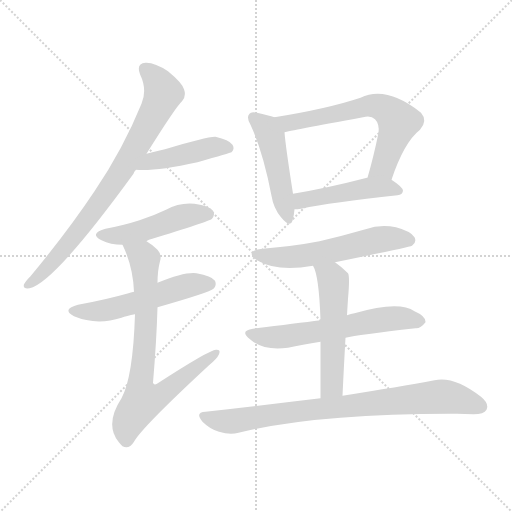
t = 0.00 s
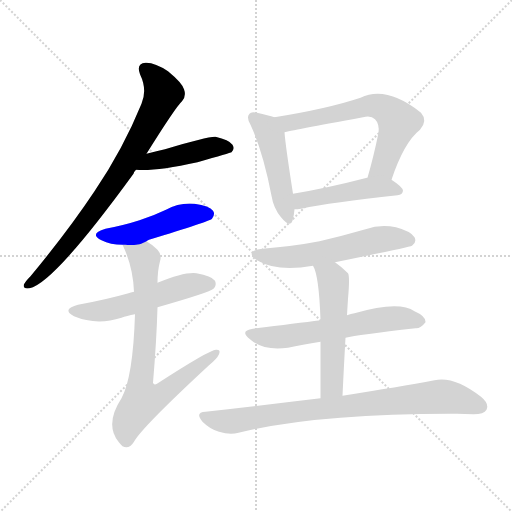
t = 1.75 s
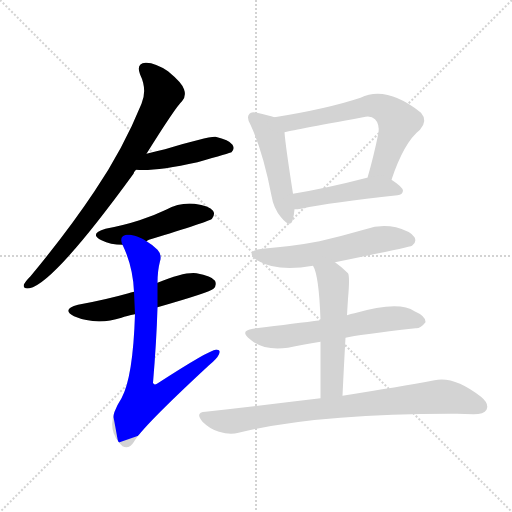
t = 3.51 s
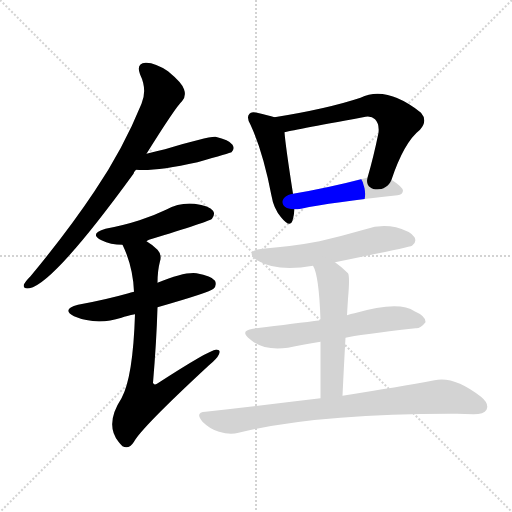
t = 5.26 s
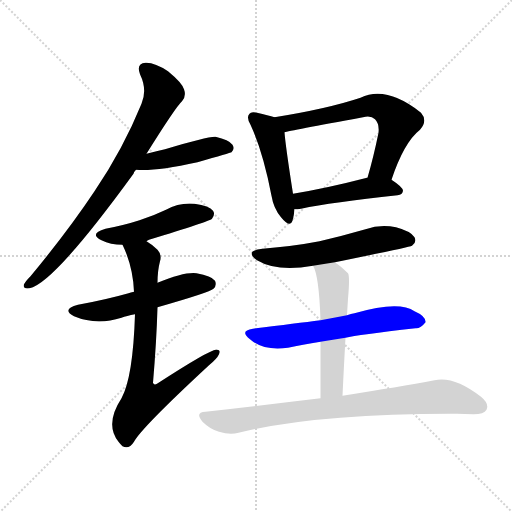
t = 7.01 s
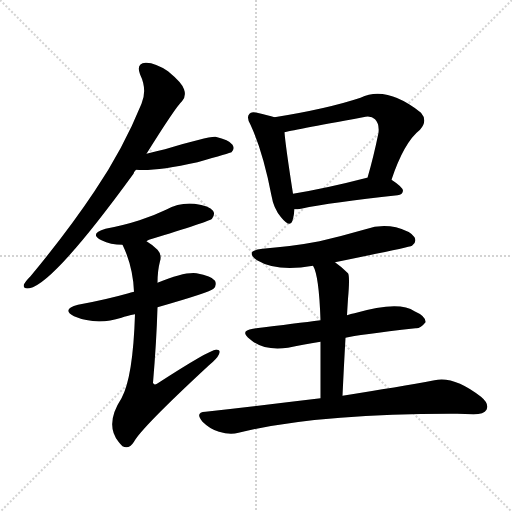
t = 8.77 s

The animated SVG that drew these frames (rendered in a browser with its animation timeline set to each time). Animation: 12 CSS @keyframes rules; one cycle of 8.77 s.

<svg version="1.1" viewBox="0 0 1024 1024" xmlns="http://www.w3.org/2000/svg">
  <g stroke="lightgray" stroke-dasharray="1,1" stroke-width="1" transform="scale(4, 4)">
    <line x1="0" y1="0" x2="256" y2="256"></line>
    <line x1="256" y1="0" x2="0" y2="256"></line>
    <line x1="128" y1="0" x2="128" y2="256"></line>
    <line x1="0" y1="128" x2="256" y2="128"></line>
  </g>
<g transform="scale(1, -1) translate(0, -900)">
   <style type="text/css">
    @keyframes keyframes0 {
      from {
       stroke: blue;
       stroke-dashoffset: 788;
       stroke-width: 128;
       }
       72% {
       animation-timing-function: step-end;
       stroke: blue;
       stroke-dashoffset: 0;
       stroke-width: 128;
       }
       to {
       stroke: black;
       stroke-width: 1024;
       }
       }
       #make-me-a-hanzi-animation-0 {
         animation: keyframes0 0.891276s both;
         animation-delay: 0.000000s;
         animation-timing-function: linear;
       }
    @keyframes keyframes1 {
      from {
       stroke: blue;
       stroke-dashoffset: 443;
       stroke-width: 128;
       }
       59% {
       animation-timing-function: step-end;
       stroke: blue;
       stroke-dashoffset: 0;
       stroke-width: 128;
       }
       to {
       stroke: black;
       stroke-width: 1024;
       }
       }
       #make-me-a-hanzi-animation-1 {
         animation: keyframes1 0.610514s both;
         animation-delay: 0.891276s;
         animation-timing-function: linear;
       }
    @keyframes keyframes2 {
      from {
       stroke: blue;
       stroke-dashoffset: 475;
       stroke-width: 128;
       }
       61% {
       animation-timing-function: step-end;
       stroke: blue;
       stroke-dashoffset: 0;
       stroke-width: 128;
       }
       to {
       stroke: black;
       stroke-width: 1024;
       }
       }
       #make-me-a-hanzi-animation-2 {
         animation: keyframes2 0.636556s both;
         animation-delay: 1.501790s;
         animation-timing-function: linear;
       }
    @keyframes keyframes3 {
      from {
       stroke: blue;
       stroke-dashoffset: 534;
       stroke-width: 128;
       }
       63% {
       animation-timing-function: step-end;
       stroke: blue;
       stroke-dashoffset: 0;
       stroke-width: 128;
       }
       to {
       stroke: black;
       stroke-width: 1024;
       }
       }
       #make-me-a-hanzi-animation-3 {
         animation: keyframes3 0.684570s both;
         animation-delay: 2.138346s;
         animation-timing-function: linear;
       }
    @keyframes keyframes4 {
      from {
       stroke: blue;
       stroke-dashoffset: 759;
       stroke-width: 128;
       }
       71% {
       animation-timing-function: step-end;
       stroke: blue;
       stroke-dashoffset: 0;
       stroke-width: 128;
       }
       to {
       stroke: black;
       stroke-width: 1024;
       }
       }
       #make-me-a-hanzi-animation-4 {
         animation: keyframes4 0.867676s both;
         animation-delay: 2.822917s;
         animation-timing-function: linear;
       }
    @keyframes keyframes5 {
      from {
       stroke: blue;
       stroke-dashoffset: 472;
       stroke-width: 128;
       }
       61% {
       animation-timing-function: step-end;
       stroke: blue;
       stroke-dashoffset: 0;
       stroke-width: 128;
       }
       to {
       stroke: black;
       stroke-width: 1024;
       }
       }
       #make-me-a-hanzi-animation-5 {
         animation: keyframes5 0.634115s both;
         animation-delay: 3.690592s;
         animation-timing-function: linear;
       }
    @keyframes keyframes6 {
      from {
       stroke: blue;
       stroke-dashoffset: 637;
       stroke-width: 128;
       }
       67% {
       animation-timing-function: step-end;
       stroke: blue;
       stroke-dashoffset: 0;
       stroke-width: 128;
       }
       to {
       stroke: black;
       stroke-width: 1024;
       }
       }
       #make-me-a-hanzi-animation-6 {
         animation: keyframes6 0.768392s both;
         animation-delay: 4.324707s;
         animation-timing-function: linear;
       }
    @keyframes keyframes7 {
      from {
       stroke: blue;
       stroke-dashoffset: 465;
       stroke-width: 128;
       }
       60% {
       animation-timing-function: step-end;
       stroke: blue;
       stroke-dashoffset: 0;
       stroke-width: 128;
       }
       to {
       stroke: black;
       stroke-width: 1024;
       }
       }
       #make-me-a-hanzi-animation-7 {
         animation: keyframes7 0.628418s both;
         animation-delay: 5.093099s;
         animation-timing-function: linear;
       }
    @keyframes keyframes8 {
      from {
       stroke: blue;
       stroke-dashoffset: 562;
       stroke-width: 128;
       }
       65% {
       animation-timing-function: step-end;
       stroke: blue;
       stroke-dashoffset: 0;
       stroke-width: 128;
       }
       to {
       stroke: black;
       stroke-width: 1024;
       }
       }
       #make-me-a-hanzi-animation-8 {
         animation: keyframes8 0.707357s both;
         animation-delay: 5.721517s;
         animation-timing-function: linear;
       }
    @keyframes keyframes9 {
      from {
       stroke: blue;
       stroke-dashoffset: 599;
       stroke-width: 128;
       }
       66% {
       animation-timing-function: step-end;
       stroke: blue;
       stroke-dashoffset: 0;
       stroke-width: 128;
       }
       to {
       stroke: black;
       stroke-width: 1024;
       }
       }
       #make-me-a-hanzi-animation-9 {
         animation: keyframes9 0.737467s both;
         animation-delay: 6.428874s;
         animation-timing-function: linear;
       }
    @keyframes keyframes10 {
      from {
       stroke: blue;
       stroke-dashoffset: 533;
       stroke-width: 128;
       }
       63% {
       animation-timing-function: step-end;
       stroke: blue;
       stroke-dashoffset: 0;
       stroke-width: 128;
       }
       to {
       stroke: black;
       stroke-width: 1024;
       }
       }
       #make-me-a-hanzi-animation-10 {
         animation: keyframes10 0.683757s both;
         animation-delay: 7.166341s;
         animation-timing-function: linear;
       }
    @keyframes keyframes11 {
      from {
       stroke: blue;
       stroke-dashoffset: 816;
       stroke-width: 128;
       }
       73% {
       animation-timing-function: step-end;
       stroke: blue;
       stroke-dashoffset: 0;
       stroke-width: 128;
       }
       to {
       stroke: black;
       stroke-width: 1024;
       }
       }
       #make-me-a-hanzi-animation-11 {
         animation: keyframes11 0.914062s both;
         animation-delay: 7.850098s;
         animation-timing-function: linear;
       }
</style>
<path d="M 293.0 592.5 Q 351.0 685.5 364.0 697.5 Q 373.0 707.5 368.0 721.5 Q 364.0 734.5 336.0 757.5 Q 309.0 775.5 291.0 774.5 Q 272.0 773.5 280.0 751.5 Q 295.0 720.5 283.0 692.5 Q 246.0 601.5 189.0 517.5 Q 135.0 436.5 61.0 347.5 Q 51.0 337.5 48.0 331.5 Q 45.0 321.5 59.0 323.5 Q 107.0 332.5 267.0 552.5 Q 268.0 556.5 272.0 560.5 L 293.0 592.5 Z" fill="lightgray"></path> 
<path d="M 272.0 560.5 Q 308.0 556.5 395.0 575.5 Q 461.0 594.5 463.0 595.5 Q 470.0 602.5 465.0 610.5 Q 458.0 620.5 431.0 626.5 Q 416.0 627.5 330.0 601.5 Q 312.0 597.5 293.0 592.5 C 264.0 584.5 242.0 562.5 272.0 560.5 Z" fill="lightgray"></path> 
<path d="M 293.0 417.5 Q 293.0 418.5 298.0 420.5 Q 419.0 457.5 424.0 462.5 Q 431.0 471.5 426.0 478.5 Q 419.0 488.5 389.0 492.5 Q 359.0 495.5 332.0 480.5 Q 307.0 468.5 279.0 459.5 Q 248.0 449.5 211.0 442.5 Q 177.0 432.5 203.0 419.5 Q 221.0 410.5 245.0 410.5 C 275.0 409.5 278.0 409.5 293.0 417.5 Z" fill="lightgray"></path> 
<path d="M 315.0 285.5 Q 420.0 315.5 427.0 322.5 Q 434.0 329.5 430.0 338.5 Q 423.0 348.5 393.0 353.5 Q 369.0 356.5 315.0 334.5 L 268.0 316.5 Q 261.0 315.5 257.0 313.5 Q 211.0 300.5 156.0 290.5 Q 122.0 281.5 148.0 267.5 Q 193.0 248.5 243.0 264.5 Q 253.0 268.5 270.0 271.5 L 315.0 285.5 Z" fill="lightgray"></path> 
<path d="M 270.0 271.5 Q 266.0 145.5 243.0 103.5 Q 209.0 51.5 237.0 16.5 Q 240.0 12.5 245.0 7.5 Q 258.0 0.5 268.0 16.5 Q 283.0 44.5 418.0 169.5 Q 434.0 182.5 438.0 191.5 Q 442.0 201.5 432.0 200.5 Q 419.0 200.5 314.0 132.5 Q 308.0 128.5 306.0 134.5 Q 313.0 216.5 315.0 285.5 L 315.0 334.5 Q 315.0 358.5 320.0 377.5 Q 324.0 390.5 315.0 400.5 Q 305.0 410.5 293.0 417.5 C 268.0 434.5 233.0 437.5 245.0 410.5 Q 266.0 367.5 268.0 316.5 L 270.0 271.5 Z" fill="lightgray"></path> 
<path d="M 549.0 665.5 Q 537.0 669.5 514.0 674.5 Q 502.0 677.5 499.0 672.5 Q 492.0 665.5 501.0 650.5 Q 526.0 596.5 543.0 508.5 Q 547.0 483.5 562.0 465.5 Q 580.0 443.5 585.0 458.5 Q 588.0 468.5 589.0 481.5 L 586.0 512.5 Q 571.0 608.5 569.0 635.5 C 567.0 660.5 567.0 660.5 549.0 665.5 Z" fill="lightgray"></path> 
<path d="M 783.0 540.5 Q 808.0 615.5 840.0 640.5 Q 856.0 658.5 842.0 674.5 Q 773.0 729.5 721.0 704.5 Q 655.0 682.5 549.0 665.5 C 519.0 660.5 540.0 628.5 569.0 635.5 Q 578.0 638.5 726.0 665.5 Q 742.0 669.5 750.0 661.5 Q 759.0 652.5 757.0 634.5 Q 747.0 585.5 735.0 544.5 C 727.0 515.5 773.0 512.5 783.0 540.5 Z" fill="lightgray"></path> 
<path d="M 589.0 481.5 Q 595.0 481.5 602.0 482.5 Q 663.0 495.5 795.0 509.5 Q 805.0 510.5 806.0 518.5 Q 806.0 525.5 783.0 540.5 C 767.0 551.5 764.0 551.5 735.0 544.5 L 734.0 544.5 Q 653.0 523.5 586.0 512.5 C 556.0 507.5 559.0 480.5 589.0 481.5 Z" fill="lightgray"></path> 
<path d="M 670.0 375.5 Q 818.0 405.5 824.0 408.5 Q 834.0 415.5 829.0 425.5 Q 822.0 437.5 792.0 445.5 Q 761.0 452.5 731.0 441.5 Q 686.0 428.5 639.0 417.5 Q 587.0 407.5 525.0 402.5 Q 488.0 398.5 514.0 379.5 Q 554.0 355.5 626.0 368.5 L 670.0 375.5 Z" fill="lightgray"></path> 
<path d="M 691.0 224.5 Q 715.0 230.5 831.0 243.5 Q 841.0 242.5 851.0 255.5 Q 852.0 267.5 829.0 277.5 Q 798.0 299.5 709.0 273.5 Q 702.0 272.5 694.0 269.5 L 641.0 259.5 Q 593.0 253.5 506.0 242.5 Q 478.0 238.5 500.0 221.5 Q 527.0 197.5 576.0 204.5 Q 604.0 210.5 641.0 216.5 L 691.0 224.5 Z" fill="lightgray"></path> 
<path d="M 685.0 108.5 Q 688.0 171.5 691.0 224.5 L 694.0 269.5 Q 695.0 287.5 696.0 302.5 Q 700.0 347.5 696.0 353.5 Q 683.0 366.5 670.0 375.5 C 646.0 393.5 614.0 395.5 626.0 368.5 Q 638.0 349.5 641.0 259.5 L 641.0 216.5 Q 641.0 171.5 641.0 103.5 C 641.0 73.5 684.0 78.5 685.0 108.5 Z" fill="lightgray"></path> 
<path d="M 641.0 103.5 Q 533.0 90.5 411.0 76.5 Q 389.0 75.5 405.0 56.5 Q 420.0 41.5 438.0 36.5 Q 460.0 29.5 477.0 34.5 Q 636.0 73.5 914.0 72.5 Q 930.0 72.5 947.0 71.5 Q 968.0 71.5 973.0 80.5 Q 979.0 92.5 962.0 106.5 Q 908.0 148.5 869.0 139.5 Q 799.0 126.5 685.0 108.5 L 641.0 103.5 Z" fill="lightgray"></path> 
      <clipPath id="make-me-a-hanzi-clip-0">
      <path d="M 293.0 592.5 Q 351.0 685.5 364.0 697.5 Q 373.0 707.5 368.0 721.5 Q 364.0 734.5 336.0 757.5 Q 309.0 775.5 291.0 774.5 Q 272.0 773.5 280.0 751.5 Q 295.0 720.5 283.0 692.5 Q 246.0 601.5 189.0 517.5 Q 135.0 436.5 61.0 347.5 Q 51.0 337.5 48.0 331.5 Q 45.0 321.5 59.0 323.5 Q 107.0 332.5 267.0 552.5 Q 268.0 556.5 272.0 560.5 L 293.0 592.5 Z" fill="lightgray"></path>
      </clipPath>
      <path clip-path="url(#make-me-a-hanzi-clip-0)" d="M 290.0 760.5 L 315.0 737.5 L 326.0 711.5 L 279.0 616.5 L 174.0 458.5 L 93.0 362.5 L 56.0 331.5 " fill="none" id="make-me-a-hanzi-animation-0" stroke-dasharray="660 1320" stroke-linecap="round"></path>

      <clipPath id="make-me-a-hanzi-clip-1">
      <path d="M 272.0 560.5 Q 308.0 556.5 395.0 575.5 Q 461.0 594.5 463.0 595.5 Q 470.0 602.5 465.0 610.5 Q 458.0 620.5 431.0 626.5 Q 416.0 627.5 330.0 601.5 Q 312.0 597.5 293.0 592.5 C 264.0 584.5 242.0 562.5 272.0 560.5 Z" fill="lightgray"></path>
      </clipPath>
      <path clip-path="url(#make-me-a-hanzi-clip-1)" d="M 277.0 564.5 L 303.0 578.5 L 415.0 603.5 L 458.0 603.5 " fill="none" id="make-me-a-hanzi-animation-1" stroke-dasharray="315 630" stroke-linecap="round"></path>

      <clipPath id="make-me-a-hanzi-clip-2">
      <path d="M 293.0 417.5 Q 293.0 418.5 298.0 420.5 Q 419.0 457.5 424.0 462.5 Q 431.0 471.5 426.0 478.5 Q 419.0 488.5 389.0 492.5 Q 359.0 495.5 332.0 480.5 Q 307.0 468.5 279.0 459.5 Q 248.0 449.5 211.0 442.5 Q 177.0 432.5 203.0 419.5 Q 221.0 410.5 245.0 410.5 C 275.0 409.5 278.0 409.5 293.0 417.5 Z" fill="lightgray"></path>
      </clipPath>
      <path clip-path="url(#make-me-a-hanzi-clip-2)" d="M 204.0 431.5 L 260.0 432.5 L 359.0 465.5 L 417.0 470.5 " fill="none" id="make-me-a-hanzi-animation-2" stroke-dasharray="347 694" stroke-linecap="round"></path>

      <clipPath id="make-me-a-hanzi-clip-3">
      <path d="M 315.0 285.5 Q 420.0 315.5 427.0 322.5 Q 434.0 329.5 430.0 338.5 Q 423.0 348.5 393.0 353.5 Q 369.0 356.5 315.0 334.5 L 268.0 316.5 Q 261.0 315.5 257.0 313.5 Q 211.0 300.5 156.0 290.5 Q 122.0 281.5 148.0 267.5 Q 193.0 248.5 243.0 264.5 Q 253.0 268.5 270.0 271.5 L 315.0 285.5 Z" fill="lightgray"></path>
      </clipPath>
      <path clip-path="url(#make-me-a-hanzi-clip-3)" d="M 149.0 279.5 L 202.0 277.5 L 372.0 328.5 L 419.0 332.5 " fill="none" id="make-me-a-hanzi-animation-3" stroke-dasharray="406 812" stroke-linecap="round"></path>

      <clipPath id="make-me-a-hanzi-clip-4">
      <path d="M 270.0 271.5 Q 266.0 145.5 243.0 103.5 Q 209.0 51.5 237.0 16.5 Q 240.0 12.5 245.0 7.5 Q 258.0 0.5 268.0 16.5 Q 283.0 44.5 418.0 169.5 Q 434.0 182.5 438.0 191.5 Q 442.0 201.5 432.0 200.5 Q 419.0 200.5 314.0 132.5 Q 308.0 128.5 306.0 134.5 Q 313.0 216.5 315.0 285.5 L 315.0 334.5 Q 315.0 358.5 320.0 377.5 Q 324.0 390.5 315.0 400.5 Q 305.0 410.5 293.0 417.5 C 268.0 434.5 233.0 437.5 245.0 410.5 Q 266.0 367.5 268.0 316.5 L 270.0 271.5 Z" fill="lightgray"></path>
      </clipPath>
      <path clip-path="url(#make-me-a-hanzi-clip-4)" d="M 252.0 406.5 L 286.0 386.5 L 290.0 376.5 L 292.0 251.5 L 280.0 132.5 L 286.0 99.5 L 329.0 114.5 L 431.0 193.5 " fill="none" id="make-me-a-hanzi-animation-4" stroke-dasharray="631 1262" stroke-linecap="round"></path>

      <clipPath id="make-me-a-hanzi-clip-5">
      <path d="M 549.0 665.5 Q 537.0 669.5 514.0 674.5 Q 502.0 677.5 499.0 672.5 Q 492.0 665.5 501.0 650.5 Q 526.0 596.5 543.0 508.5 Q 547.0 483.5 562.0 465.5 Q 580.0 443.5 585.0 458.5 Q 588.0 468.5 589.0 481.5 L 586.0 512.5 Q 571.0 608.5 569.0 635.5 C 567.0 660.5 567.0 660.5 549.0 665.5 Z" fill="lightgray"></path>
      </clipPath>
      <path clip-path="url(#make-me-a-hanzi-clip-5)" d="M 508.0 664.5 L 541.0 626.5 L 574.0 464.5 " fill="none" id="make-me-a-hanzi-animation-5" stroke-dasharray="344 688" stroke-linecap="round"></path>

      <clipPath id="make-me-a-hanzi-clip-6">
      <path d="M 783.0 540.5 Q 808.0 615.5 840.0 640.5 Q 856.0 658.5 842.0 674.5 Q 773.0 729.5 721.0 704.5 Q 655.0 682.5 549.0 665.5 C 519.0 660.5 540.0 628.5 569.0 635.5 Q 578.0 638.5 726.0 665.5 Q 742.0 669.5 750.0 661.5 Q 759.0 652.5 757.0 634.5 Q 747.0 585.5 735.0 544.5 C 727.0 515.5 773.0 512.5 783.0 540.5 Z" fill="lightgray"></path>
      </clipPath>
      <path clip-path="url(#make-me-a-hanzi-clip-6)" d="M 558.0 664.5 L 568.0 656.5 L 590.0 655.5 L 745.0 689.5 L 776.0 678.5 L 797.0 656.5 L 766.0 565.5 L 742.0 550.5 " fill="none" id="make-me-a-hanzi-animation-6" stroke-dasharray="509 1018" stroke-linecap="round"></path>

      <clipPath id="make-me-a-hanzi-clip-7">
      <path d="M 589.0 481.5 Q 595.0 481.5 602.0 482.5 Q 663.0 495.5 795.0 509.5 Q 805.0 510.5 806.0 518.5 Q 806.0 525.5 783.0 540.5 C 767.0 551.5 764.0 551.5 735.0 544.5 L 734.0 544.5 Q 653.0 523.5 586.0 512.5 C 556.0 507.5 559.0 480.5 589.0 481.5 Z" fill="lightgray"></path>
      </clipPath>
      <path clip-path="url(#make-me-a-hanzi-clip-7)" d="M 595.0 489.5 L 609.0 501.5 L 731.0 523.5 L 776.0 524.5 L 797.0 518.5 " fill="none" id="make-me-a-hanzi-animation-7" stroke-dasharray="337 674" stroke-linecap="round"></path>

      <clipPath id="make-me-a-hanzi-clip-8">
      <path d="M 670.0 375.5 Q 818.0 405.5 824.0 408.5 Q 834.0 415.5 829.0 425.5 Q 822.0 437.5 792.0 445.5 Q 761.0 452.5 731.0 441.5 Q 686.0 428.5 639.0 417.5 Q 587.0 407.5 525.0 402.5 Q 488.0 398.5 514.0 379.5 Q 554.0 355.5 626.0 368.5 L 670.0 375.5 Z" fill="lightgray"></path>
      </clipPath>
      <path clip-path="url(#make-me-a-hanzi-clip-8)" d="M 517.0 392.5 L 584.0 385.5 L 680.0 400.5 L 757.0 421.5 L 819.0 418.5 " fill="none" id="make-me-a-hanzi-animation-8" stroke-dasharray="434 868" stroke-linecap="round"></path>

      <clipPath id="make-me-a-hanzi-clip-9">
      <path d="M 691.0 224.5 Q 715.0 230.5 831.0 243.5 Q 841.0 242.5 851.0 255.5 Q 852.0 267.5 829.0 277.5 Q 798.0 299.5 709.0 273.5 Q 702.0 272.5 694.0 269.5 L 641.0 259.5 Q 593.0 253.5 506.0 242.5 Q 478.0 238.5 500.0 221.5 Q 527.0 197.5 576.0 204.5 Q 604.0 210.5 641.0 216.5 L 691.0 224.5 Z" fill="lightgray"></path>
      </clipPath>
      <path clip-path="url(#make-me-a-hanzi-clip-9)" d="M 501.0 232.5 L 565.0 225.5 L 762.0 261.5 L 809.0 263.5 L 840.0 257.5 " fill="none" id="make-me-a-hanzi-animation-9" stroke-dasharray="471 942" stroke-linecap="round"></path>

      <clipPath id="make-me-a-hanzi-clip-10">
      <path d="M 685.0 108.5 Q 688.0 171.5 691.0 224.5 L 694.0 269.5 Q 695.0 287.5 696.0 302.5 Q 700.0 347.5 696.0 353.5 Q 683.0 366.5 670.0 375.5 C 646.0 393.5 614.0 395.5 626.0 368.5 Q 638.0 349.5 641.0 259.5 L 641.0 216.5 Q 641.0 171.5 641.0 103.5 C 641.0 73.5 684.0 78.5 685.0 108.5 Z" fill="lightgray"></path>
      </clipPath>
      <path clip-path="url(#make-me-a-hanzi-clip-10)" d="M 634.0 367.5 L 664.0 343.5 L 668.0 314.5 L 664.0 132.5 L 647.0 111.5 " fill="none" id="make-me-a-hanzi-animation-10" stroke-dasharray="405 810" stroke-linecap="round"></path>

      <clipPath id="make-me-a-hanzi-clip-11">
      <path d="M 641.0 103.5 Q 533.0 90.5 411.0 76.5 Q 389.0 75.5 405.0 56.5 Q 420.0 41.5 438.0 36.5 Q 460.0 29.5 477.0 34.5 Q 636.0 73.5 914.0 72.5 Q 930.0 72.5 947.0 71.5 Q 968.0 71.5 973.0 80.5 Q 979.0 92.5 962.0 106.5 Q 908.0 148.5 869.0 139.5 Q 799.0 126.5 685.0 108.5 L 641.0 103.5 Z" fill="lightgray"></path>
      </clipPath>
      <path clip-path="url(#make-me-a-hanzi-clip-11)" d="M 408.0 66.5 L 467.0 57.5 L 592.0 77.5 L 879.0 106.5 L 912.0 103.5 L 961.0 86.5 " fill="none" id="make-me-a-hanzi-animation-11" stroke-dasharray="688 1376" stroke-linecap="round"></path>

</g>
</svg>
